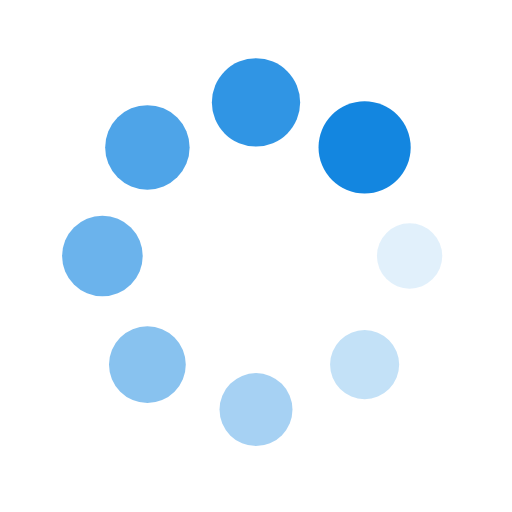
t = 0.00 s
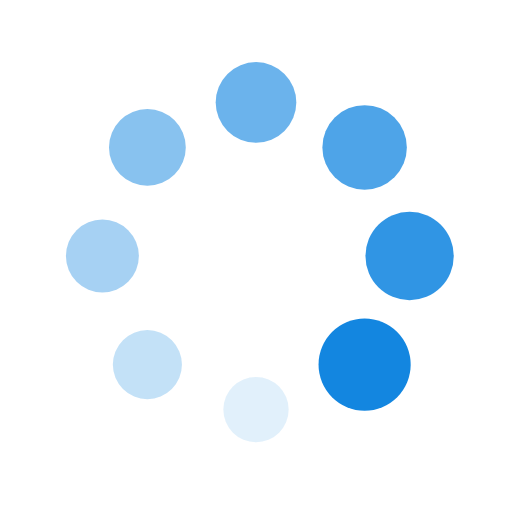
t = 0.25 s
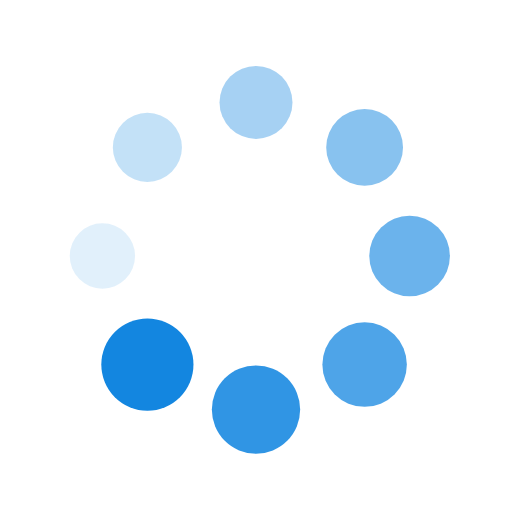
t = 0.50 s
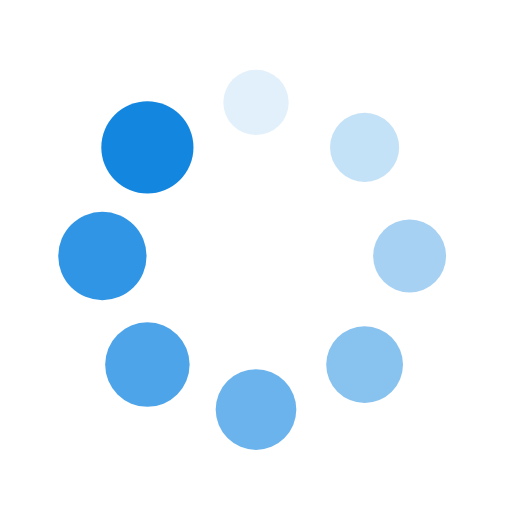
t = 0.75 s

The animated SVG that drew these frames (rendered in a browser with its animation timeline set to each time). Animation: 16 SMIL elements (animate=8,animateTransform=8); one cycle of 1.00 s, repeats indefinitely.

<?xml version="1.0" encoding="utf-8"?>
<svg xmlns="http://www.w3.org/2000/svg" xmlns:xlink="http://www.w3.org/1999/xlink" style="margin: auto; background: none; display: block; shape-rendering: auto;" width="200px" height="200px" viewBox="0 0 100 100" preserveAspectRatio="xMidYMid">
<g transform="translate(80,50)">
<g transform="rotate(0)">
<circle cx="0" cy="0" r="6" fill="#1386e0" fill-opacity="1">
  <animateTransform attributeName="transform" type="scale" begin="-0.875s" values="1.5 1.5;1 1" keyTimes="0;1" dur="1s" repeatCount="indefinite"></animateTransform>
  <animate attributeName="fill-opacity" keyTimes="0;1" dur="1s" repeatCount="indefinite" values="1;0" begin="-0.875s"></animate>
</circle>
</g>
</g><g transform="translate(71.21320343559643,71.21320343559643)">
<g transform="rotate(45)">
<circle cx="0" cy="0" r="6" fill="#1386e0" fill-opacity="0.875">
  <animateTransform attributeName="transform" type="scale" begin="-0.75s" values="1.5 1.5;1 1" keyTimes="0;1" dur="1s" repeatCount="indefinite"></animateTransform>
  <animate attributeName="fill-opacity" keyTimes="0;1" dur="1s" repeatCount="indefinite" values="1;0" begin="-0.75s"></animate>
</circle>
</g>
</g><g transform="translate(50,80)">
<g transform="rotate(90)">
<circle cx="0" cy="0" r="6" fill="#1386e0" fill-opacity="0.75">
  <animateTransform attributeName="transform" type="scale" begin="-0.625s" values="1.5 1.5;1 1" keyTimes="0;1" dur="1s" repeatCount="indefinite"></animateTransform>
  <animate attributeName="fill-opacity" keyTimes="0;1" dur="1s" repeatCount="indefinite" values="1;0" begin="-0.625s"></animate>
</circle>
</g>
</g><g transform="translate(28.786796564403577,71.21320343559643)">
<g transform="rotate(135)">
<circle cx="0" cy="0" r="6" fill="#1386e0" fill-opacity="0.625">
  <animateTransform attributeName="transform" type="scale" begin="-0.5s" values="1.5 1.5;1 1" keyTimes="0;1" dur="1s" repeatCount="indefinite"></animateTransform>
  <animate attributeName="fill-opacity" keyTimes="0;1" dur="1s" repeatCount="indefinite" values="1;0" begin="-0.5s"></animate>
</circle>
</g>
</g><g transform="translate(20,50.00000000000001)">
<g transform="rotate(180)">
<circle cx="0" cy="0" r="6" fill="#1386e0" fill-opacity="0.5">
  <animateTransform attributeName="transform" type="scale" begin="-0.375s" values="1.5 1.5;1 1" keyTimes="0;1" dur="1s" repeatCount="indefinite"></animateTransform>
  <animate attributeName="fill-opacity" keyTimes="0;1" dur="1s" repeatCount="indefinite" values="1;0" begin="-0.375s"></animate>
</circle>
</g>
</g><g transform="translate(28.78679656440357,28.786796564403577)">
<g transform="rotate(225)">
<circle cx="0" cy="0" r="6" fill="#1386e0" fill-opacity="0.375">
  <animateTransform attributeName="transform" type="scale" begin="-0.25s" values="1.5 1.5;1 1" keyTimes="0;1" dur="1s" repeatCount="indefinite"></animateTransform>
  <animate attributeName="fill-opacity" keyTimes="0;1" dur="1s" repeatCount="indefinite" values="1;0" begin="-0.25s"></animate>
</circle>
</g>
</g><g transform="translate(49.99999999999999,20)">
<g transform="rotate(270)">
<circle cx="0" cy="0" r="6" fill="#1386e0" fill-opacity="0.25">
  <animateTransform attributeName="transform" type="scale" begin="-0.125s" values="1.5 1.5;1 1" keyTimes="0;1" dur="1s" repeatCount="indefinite"></animateTransform>
  <animate attributeName="fill-opacity" keyTimes="0;1" dur="1s" repeatCount="indefinite" values="1;0" begin="-0.125s"></animate>
</circle>
</g>
</g><g transform="translate(71.21320343559643,28.78679656440357)">
<g transform="rotate(315)">
<circle cx="0" cy="0" r="6" fill="#1386e0" fill-opacity="0.125">
  <animateTransform attributeName="transform" type="scale" begin="0s" values="1.5 1.5;1 1" keyTimes="0;1" dur="1s" repeatCount="indefinite"></animateTransform>
  <animate attributeName="fill-opacity" keyTimes="0;1" dur="1s" repeatCount="indefinite" values="1;0" begin="0s"></animate>
</circle>
</g>
</g>
<!-- [ldio] generated by https://loading.io/ --></svg>
